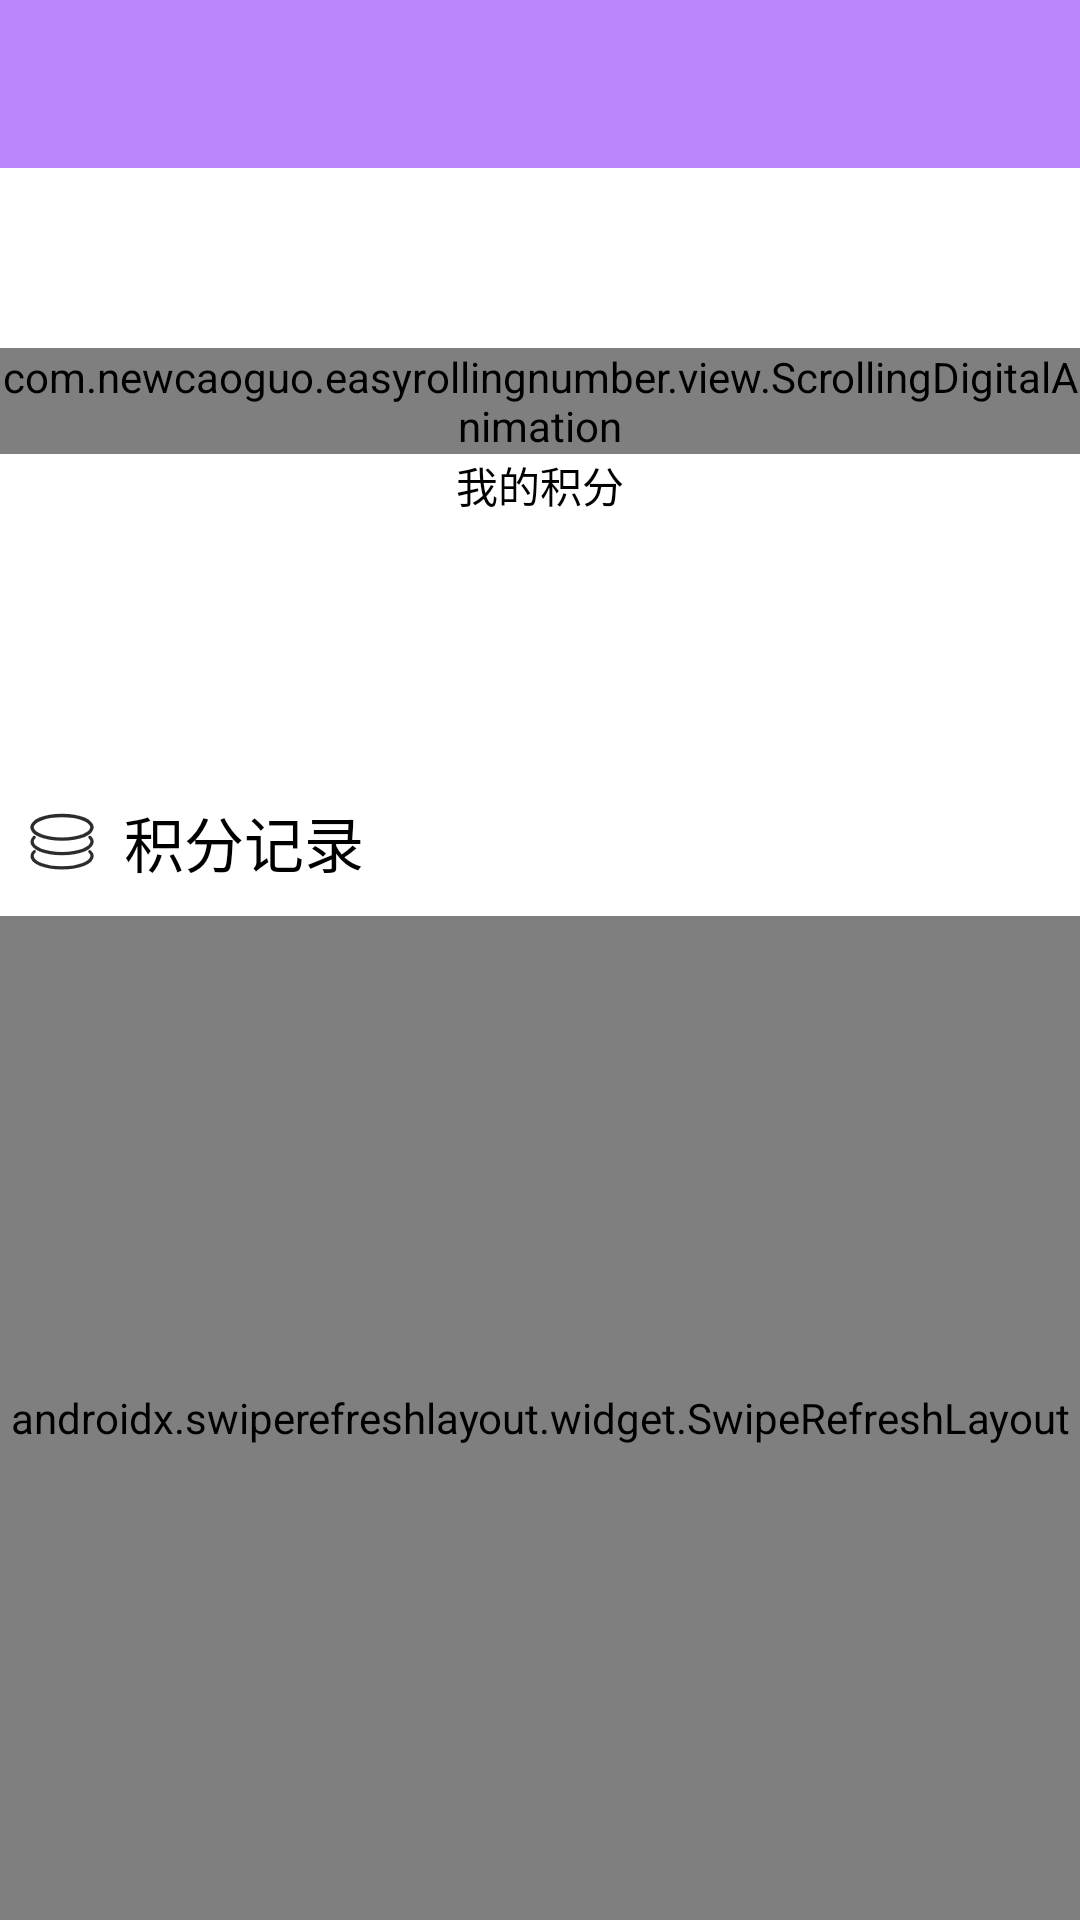

Write the Android layout XML for this screen, with the resource values it uses.
<!-- AndroidManifest.xml: application theme AppTheme -->
<!-- res/layout/activity_integral_avtivity.xml -->
<?xml version="1.0" encoding="utf-8"?>
<LinearLayout xmlns:android="http://schemas.android.com/apk/res/android"
    xmlns:app="http://schemas.android.com/apk/res-auto"
    xmlns:tools="http://schemas.android.com/tools"
    android:layout_width="match_parent"
    android:layout_height="match_parent"
    android:orientation="vertical"
    tools:context=".ui.main.IntegralActivity">

    <include layout="@layout/toolbar"/>

    <androidx.constraintlayout.widget.ConstraintLayout
        android:layout_width="match_parent"
        android:layout_height="200dp">

        <com.newcaoguo.easyrollingnumber.view.ScrollingDigitalAnimation
            android:id="@+id/score_number"
            android:layout_width="wrap_content"
            android:layout_height="wrap_content"
            android:layout_marginTop="60dp"
            android:text="126"
            android:textColor="@color/purple_200"
            android:textSize="50sp"
            app:layout_constraintEnd_toEndOf="parent"
            app:layout_constraintStart_toStartOf="parent"
            app:layout_constraintTop_toTopOf="parent" />

        <TextView
            android:id="@+id/textView"
            android:layout_width="wrap_content"
            android:layout_height="wrap_content"
            android:layout_below="@+id/score_number"
            android:text="我的积分"
            android:textColor="@color/black"
            app:layout_constraintEnd_toEndOf="@+id/score_number"
            app:layout_constraintHorizontal_bias="0.50"
            app:layout_constraintStart_toStartOf="@+id/score_number"
            app:layout_constraintTop_toBottomOf="@+id/score_number" />

    </androidx.constraintlayout.widget.ConstraintLayout>

    <LinearLayout
        android:layout_width="match_parent"
        android:layout_height="wrap_content"
        android:layout_margin="10dp">

        <ImageView
            android:layout_width="wrap_content"
            android:layout_height="wrap_content"
            android:src="@mipmap/side_integral"
            android:layout_gravity="center"/>

        <TextView
            android:layout_width="wrap_content"
            android:layout_height="wrap_content"
            android:text="积分记录"
            android:textSize="20sp"
            android:textColor="@color/black"
            android:layout_marginLeft="10dp" />

    </LinearLayout>

    <include layout="@layout/include_recyclerview"/>

</LinearLayout>
<!-- res/layout/toolbar.xml (included above) -->
<?xml version="1.0" encoding="utf-8"?>
<com.google.android.material.appbar.AppBarLayout
    xmlns:android="http://schemas.android.com/apk/res/android"
    xmlns:app="http://schemas.android.com/apk/res-auto"
    android:id="@+id/app_bar_layout"
    android:layout_width="match_parent"
    android:layout_height="wrap_content"
    android:fitsSystemWindows="true"
    android:theme="@style/AppTheme.AppBarOverlay"
    app:elevation="0dp">

    <androidx.appcompat.widget.Toolbar
        android:id="@+id/toolbar"
        android:layout_width="match_parent"
        android:layout_height="?attr/actionBarSize"
        app:popupTheme="@style/AppTheme.PopupOverlay"
        app:titleTextAppearance="@style/Toolbar.TitleText">

        <TextView
            android:id="@+id/tv_title"
            android:layout_width="match_parent"
            android:layout_height="wrap_content"
            android:ellipsize="marquee"
            android:singleLine="true"
            android:textColor="@color/white"
            android:textSize="18sp"
            android:visibility="gone" />

    </androidx.appcompat.widget.Toolbar>



</com.google.android.material.appbar.AppBarLayout>
<!-- res/layout/include_recyclerview.xml (included above) -->
<?xml version="1.0" encoding="utf-8"?>
<merge xmlns:android="http://schemas.android.com/apk/res/android"
    xmlns:app="http://schemas.android.com/apk/res-auto">

    <androidx.swiperefreshlayout.widget.SwipeRefreshLayout
        android:id="@+id/swipeRefreshLayout"
        android:layout_width="match_parent"
        android:layout_height="match_parent">

        <com.yanzhenjie.recyclerview.SwipeRecyclerView
            android:id="@+id/swipeRecyclerview"
            android:layout_width="match_parent"
            android:layout_height="wrap_content"
            app:layout_behavior="@string/appbar_scrolling_view_behavior" />

    </androidx.swiperefreshlayout.widget.SwipeRefreshLayout>
</merge>
<!-- resources referenced by this layout -->
<resources>
  <color name="black">#FF000000</color>
  <color name="purple_200">#FFBB86FC</color>
  <color name="white">#FFFFFFFF</color>
  <!-- mipmap side_integral: png bitmap (mipmap-xxhdpi, 2635 bytes) -->
  <style name="AppTheme.AppBarOverlay" parent="ThemeOverlay.AppCompat.Dark.ActionBar" />
  <style name="AppTheme.PopupOverlay" parent="ThemeOverlay.AppCompat.Light" />
  <style name="Toolbar.TitleText" parent="TextAppearance.Widget.AppCompat.Toolbar.Title">
          <item name="android:textSize">18sp</item>
          <item name="android:layout_gravity">center</item>
      </style>
  <style name="AppTheme" parent="BaseAppTheme">
          <item name="actionOverflowMenuStyle">@style/OverflowMenuStyle</item>
      </style>
  <style name="BaseAppTheme" parent="Theme.MaterialComponents.DayNight.NoActionBar">
          
          <item name="colorPrimary">@color/purple_200</item>
          <item name="colorPrimaryVariant">@color/purple_200</item>
          <item name="colorOnPrimary">@color/white</item>
          <item name="textColorPrimary">@color/textColorPrimary</item>
          <item name="viewBackground">@color/viewBackground</item>
  
          <item name="android:statusBarColor">?attr/colorPrimary</item>
  
          
          <item name="android:windowDisablePreview">true</item>
          <item name="android:listDivider">@drawable/bg_divider</item>
  
      </style>
  <style name="OverflowMenuStyle" parent="Widget.AppCompat.Light.PopupMenu.Overflow">
          <item name="overlapAnchor">false</item>
      </style>
  <color name="textColorPrimary">#616161</color>
  <color name="viewBackground">@color/white</color>
</resources>
